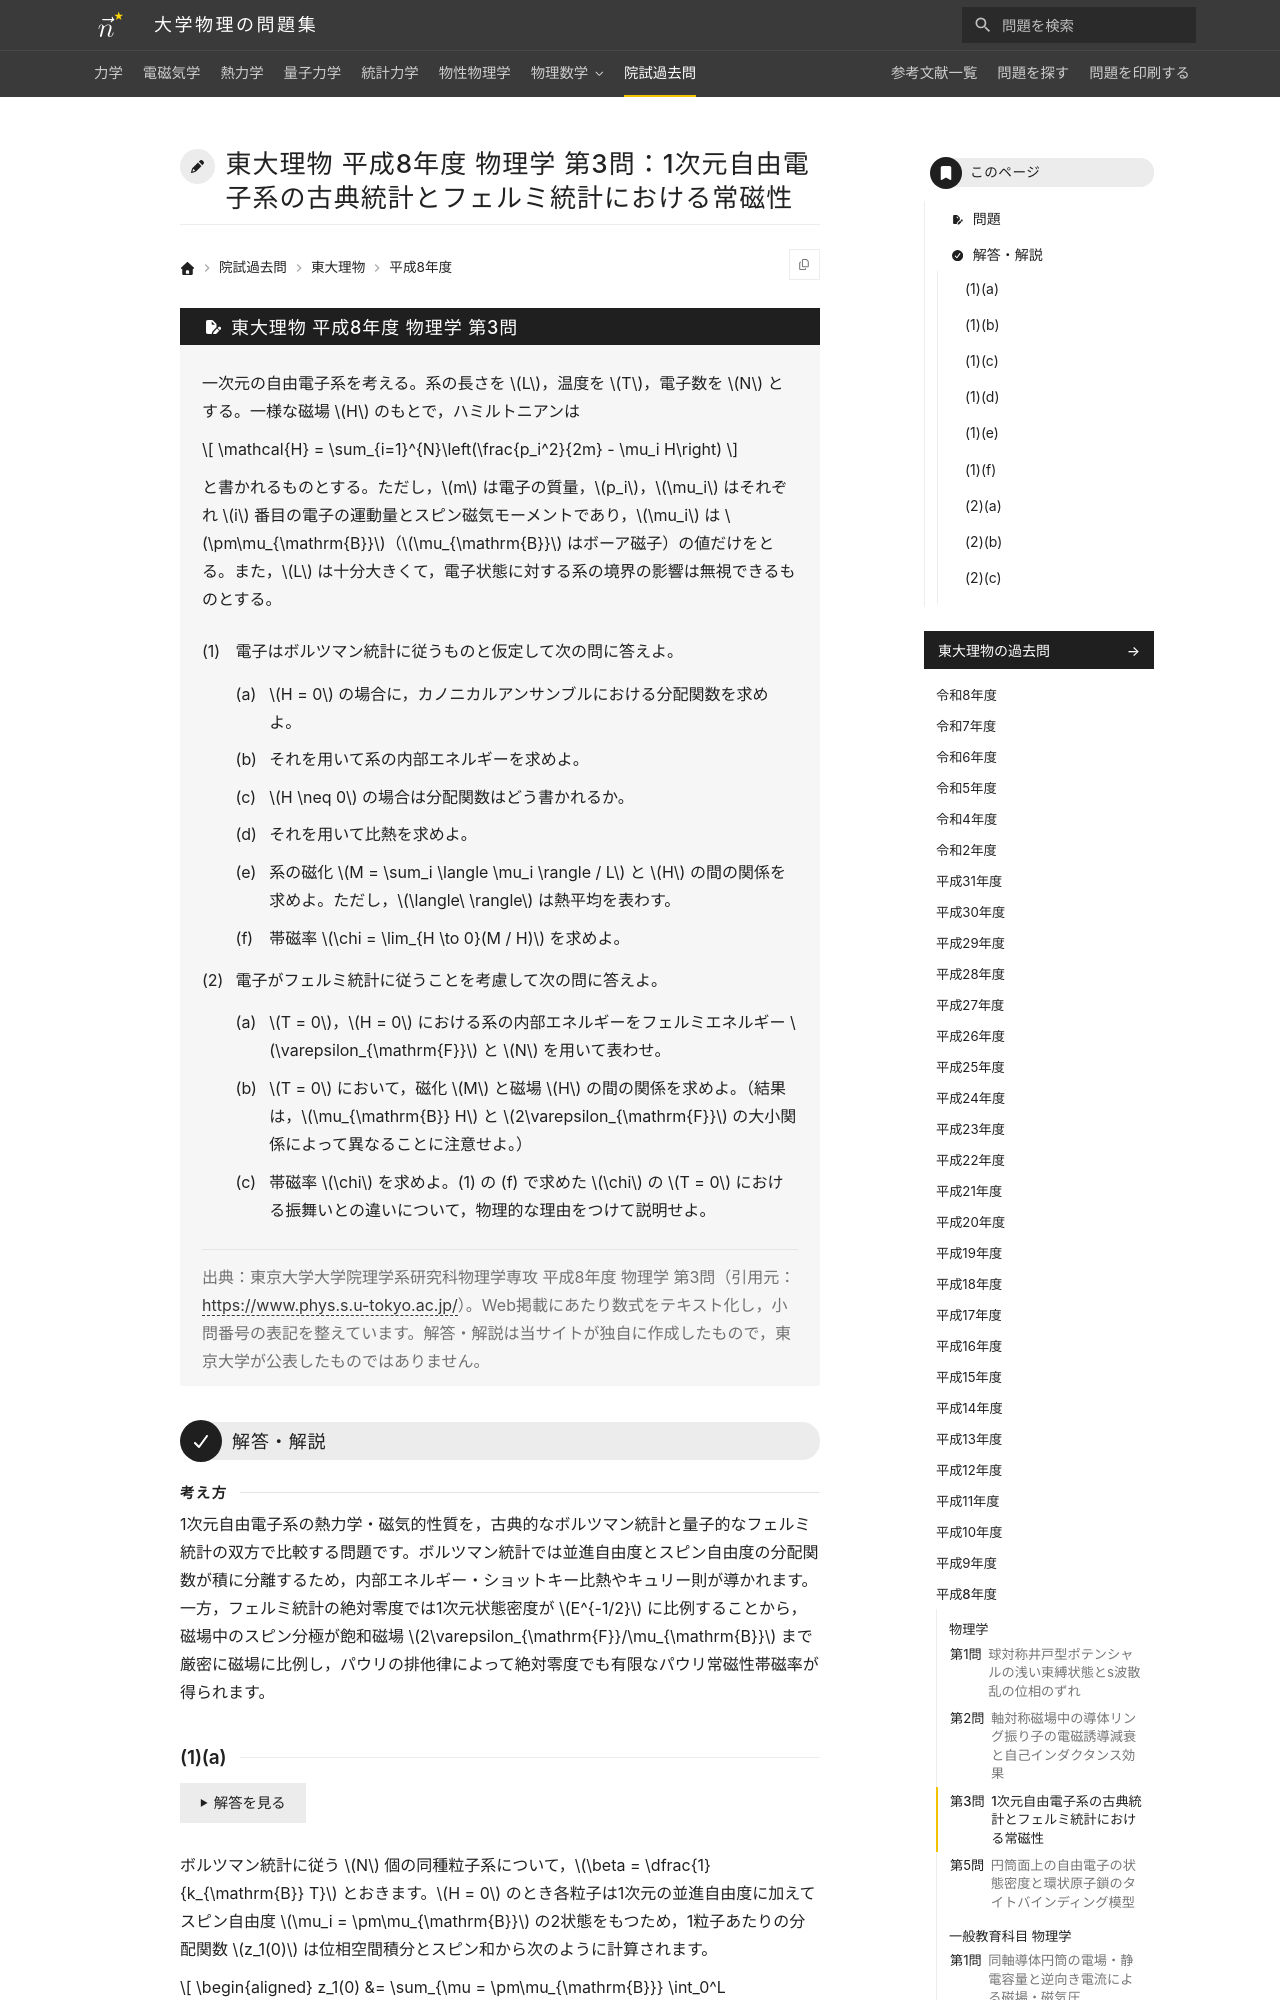

repository: Nanana-2/physics-site · page: pastexam/todai-ributsu/H8_butsuri_3/index.html · generator: mkdocs

---
title: 東大理物 平成8年度 物理学 第3問：1次元自由電子系の古典統計とフェルミ統計における常磁性
tags:
  - 院試過去問
  - 東大理物
  - 統計力学
exam_university: 東京大学大学院理学系研究科物理学専攻
exam_year: 平成8年度
exam_subject: 物理学
exam_number: 第3問
exam_source_url: https://www.phys.s.u-tokyo.ac.jp/
exam_modified: Web掲載にあたり数式をテキスト化し，小問番号の表記を整えています。
---

# 東大理物 平成8年度 物理学 第3問：1次元自由電子系の古典統計とフェルミ統計における常磁性

## 問題

一次元の自由電子系を考える。系の長さを $L$，温度を $T$，電子数を $N$ とする。一様な磁場 $H$ のもとで，ハミルトニアンは

$$
\mathcal{H} = \sum_{i=1}^{N}\left(\frac{p_i^2}{2m} - \mu_i H\right)
$$

と書かれるものとする。ただし，$m$ は電子の質量，$p_i$，$\mu_i$ はそれぞれ $i$ 番目の電子の運動量とスピン磁気モーメントであり，$\mu_i$ は $\pm\mu_{\mathrm{B}}$（$\mu_{\mathrm{B}}$ はボーア磁子）の値だけをとる。また，$L$ は十分大きくて，電子状態に対する系の境界の影響は無視できるものとする。
{: .problem-lead }

(1) 電子はボルツマン統計に従うものと仮定して次の問に答えよ。

(a) $H = 0$ の場合に，カノニカルアンサンブルにおける分配関数を求めよ。

(b) それを用いて系の内部エネルギーを求めよ。

(c) $H \neq 0$ の場合は分配関数はどう書かれるか。

(d) それを用いて比熱を求めよ。

(e) 系の磁化 $M = \sum_i \langle \mu_i \rangle / L$ と $H$ の間の関係を求めよ。ただし，$\langle\ \rangle$ は熱平均を表わす。

(f) 帯磁率 $\chi = \lim_{H \to 0}(M / H)$ を求めよ。

(2) 電子がフェルミ統計に従うことを考慮して次の問に答えよ。

(a) $T = 0$，$H = 0$ における系の内部エネルギーをフェルミエネルギー $\varepsilon_{\mathrm{F}}$ と $N$ を用いて表わせ。

(b) $T = 0$ において，磁化 $M$ と磁場 $H$ の間の関係を求めよ。（結果は，$\mu_{\mathrm{B}} H$ と $2\varepsilon_{\mathrm{F}}$ の大小関係によって異なることに注意せよ。）

(c) 帯磁率 $\chi$ を求めよ。(1) の (f) で求めた $\chi$ の $T = 0$ における振舞いとの違いについて，物理的な理由をつけて説明せよ。

> 出典：東京大学大学院理学系研究科物理学専攻 平成8年度 物理学 第3問（引用元：<https://www.phys.s.u-tokyo.ac.jp/>）。Web掲載にあたり数式をテキスト化し，小問番号の表記を整えています。解答・解説は当サイトが独自に作成したもので，東京大学が公表したものではありません。

---

## 解答・解説

<div class="approach" markdown>
1次元自由電子系の熱力学・磁気的性質を，古典的なボルツマン統計と量子的なフェルミ統計の双方で比較する問題です。ボルツマン統計では並進自由度とスピン自由度の分配関数が積に分離するため，内部エネルギー・ショットキー比熱やキュリー則が導かれます。一方，フェルミ統計の絶対零度では1次元状態密度が $E^{-1/2}$ に比例することから，磁場中のスピン分極が飽和磁場 $2\varepsilon_{\mathrm{F}}/\mu_{\mathrm{B}}$ まで厳密に磁場に比例し，パウリの排他律によって絶対零度でも有限なパウリ常磁性帯磁率が得られます。
</div>
